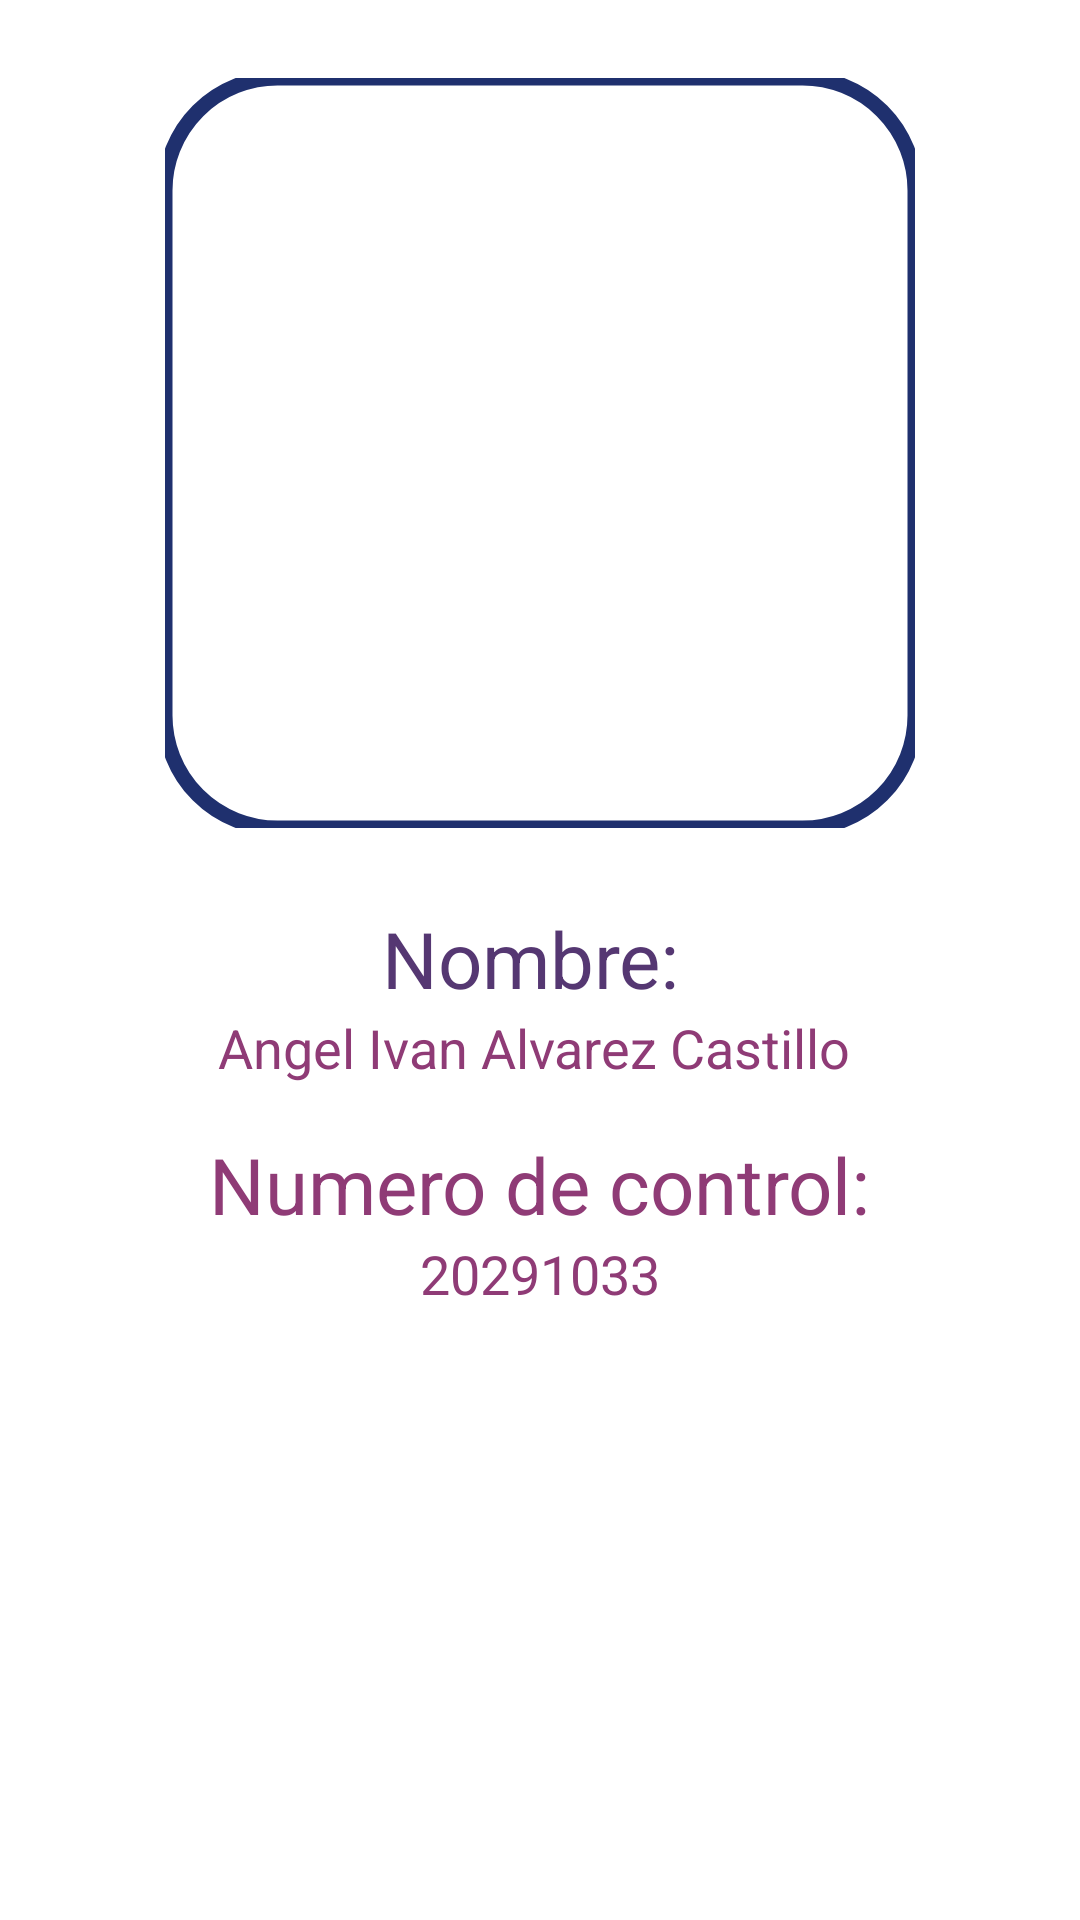

Layout XML and referenced resources for this Android screen:
<!-- AndroidManifest.xml: application theme Theme.MyCountries -->
<!-- res/layout/fragment_perfil.xml -->
<?xml version="1.0" encoding="utf-8"?>
<FrameLayout xmlns:android="http://schemas.android.com/apk/res/android"
    xmlns:tools="http://schemas.android.com/tools"
    android:layout_width="match_parent"
    android:layout_height="match_parent"
    xmlns:app="http://schemas.android.com/apk/res-auto"
    tools:context=".perfil.fragments.PerfilFragment">

    
    <androidx.constraintlayout.widget.ConstraintLayout
        android:id="@+id/boxPerfil"
        android:layout_width="match_parent"
        android:layout_height="match_parent">

        <com.google.android.material.imageview.ShapeableImageView
            android:id="@+id/perfilSivDeveloper"
            android:layout_width="250sp"
            android:layout_height="250sp"
            android:layout_margin="26dp"
            app:shapeAppearanceOverlay="@style/roundedShapeImage"
            android:scaleType="centerCrop"
            app:strokeWidth="5sp"
            android:layout_marginTop="20dp"
            app:strokeColor="?attr/colorPrimary"
            app:srcCompat="@drawable/jefe"
            app:layout_constraintTop_toTopOf="parent"
            app:layout_constraintStart_toStartOf="parent"
            app:layout_constraintEnd_toEndOf="parent"
            app:layout_constraintBottom_toTopOf="@id/perfilTvNombreLabel"
            />

        <TextView
            android:id="@+id/perfilTvNombreLabel"
            android:layout_width="wrap_content"
            android:layout_height="wrap_content"
            android:textAlignment="center"
            android:text="Nombre: "
            style="@style/textSubtitle.center"
            app:layout_constraintStart_toStartOf="parent"
            app:layout_constraintEnd_toEndOf="parent"
            app:layout_constraintBottom_toTopOf="@id/perfilTvNombreDev"
            />

        <TextView
            android:id="@+id/perfilTvNombreDev"
            android:layout_width="wrap_content"
            android:layout_height="wrap_content"
            android:textColor="?attr/colorTertiary"
            android:text="Angel Ivan Alvarez Castillo "
            android:layout_margin="16dp"
            style="@style/textsubSubtitle.center"
            app:layout_constraintStart_toStartOf="parent"
            app:layout_constraintEnd_toEndOf="parent"
            app:layout_constraintBottom_toTopOf="@id/perfilTvNCLabel"
            />

        <TextView
            android:id="@+id/perfilTvNCLabel"
            android:layout_width="wrap_content"
            android:layout_height="wrap_content"
            android:text="Numero de control:"
            android:textColor="?attr/colorTertiary"
            style="@style/textSubtitle.center"
            app:layout_constraintStart_toStartOf="parent"
            app:layout_constraintEnd_toEndOf="parent"
            app:layout_constraintBottom_toTopOf="@id/perfilTvNCDev"
            />

        <TextView
            android:id="@+id/perfilTvNCDev"
            android:layout_width="wrap_content"
            android:layout_height="wrap_content"
            android:text="20291033"
            style="@style/textsubSubtitle.center"
            app:layout_constraintStart_toStartOf="parent"
            app:layout_constraintEnd_toEndOf="parent"
            app:layout_constraintTop_toBottomOf="@id/perfilTvNCLabel"
            />

    </androidx.constraintlayout.widget.ConstraintLayout>

</FrameLayout>
<!-- resources referenced by this layout -->
<resources>
  <style name="roundedShapeImage">
          <item name="cornerSize">15%</item>
      </style>
  <style name="textSubtitle.center" parent="textSubtitle">
          <item name="android:textAlignment">center</item>
      </style>
  <style name="textsubSubtitle.center" parent="texsubSubtitle">
          <item name="android:textAlignment">center</item>
      </style>
  <style name="Theme.MyCountries" parent="Base.Theme.MyCountries" />
  <style name="textSubtitle">
          <item name="android:textSize">26sp</item>
          <item name="android:textColor">?attr/colorSecondary</item>
      </style>
  <style name="texsubSubtitle">
          <item name="android:textSize">18sp</item>
          <item name="android:textColor">?attr/colorTertiary</item>
      </style>
  <style name="Base.Theme.MyCountries" parent="Theme.MaterialComponents.DayNight.DarkActionBar">
          <item name="android:windowActivityTransitions">true</item>
          <item name="android:windowEnterTransition">@android:transition/fade</item>
          <item name="android:windowExitTransition">@android:transition/explode</item>
          
          <item name="colorPrimary">@color/colorPrimary</item>
          <item name="colorSecondary">@color/colorSecondary</item>
          <item name="colorTertiary">@color/colorTertiary</item>
          <item name="colorAccent">@color/colorAccent</item>
          <item name="colorSurface">@color/colorSurface</item>
      </style>
  <color name="colorPrimary">#1f306e</color>
  <color name="colorSecondary">#553772</color>
  <color name="colorTertiary">#8f3b76</color>
  <color name="colorAccent">#f5487f</color>
  <color name="colorSurface">#e3f6f5</color>
</resources>
